Dataset: AIFactory_FruitQC (GitHub, yuri0329/AIFactory_FruitQC). Classes: apple fuji, mandarine hallabong, mandarine onjumilgam, pear chuhwang, pear singo, persimmon bansi, persimmon booyu, persimmon daebong.

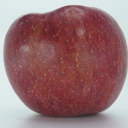
Label: apple fuji

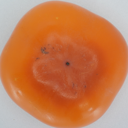
Label: persimmon bansi

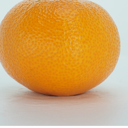
Label: mandarine onjumilgam

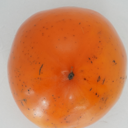
Label: persimmon daebong

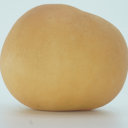
Label: pear chuhwang

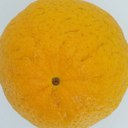
Label: mandarine hallabong
